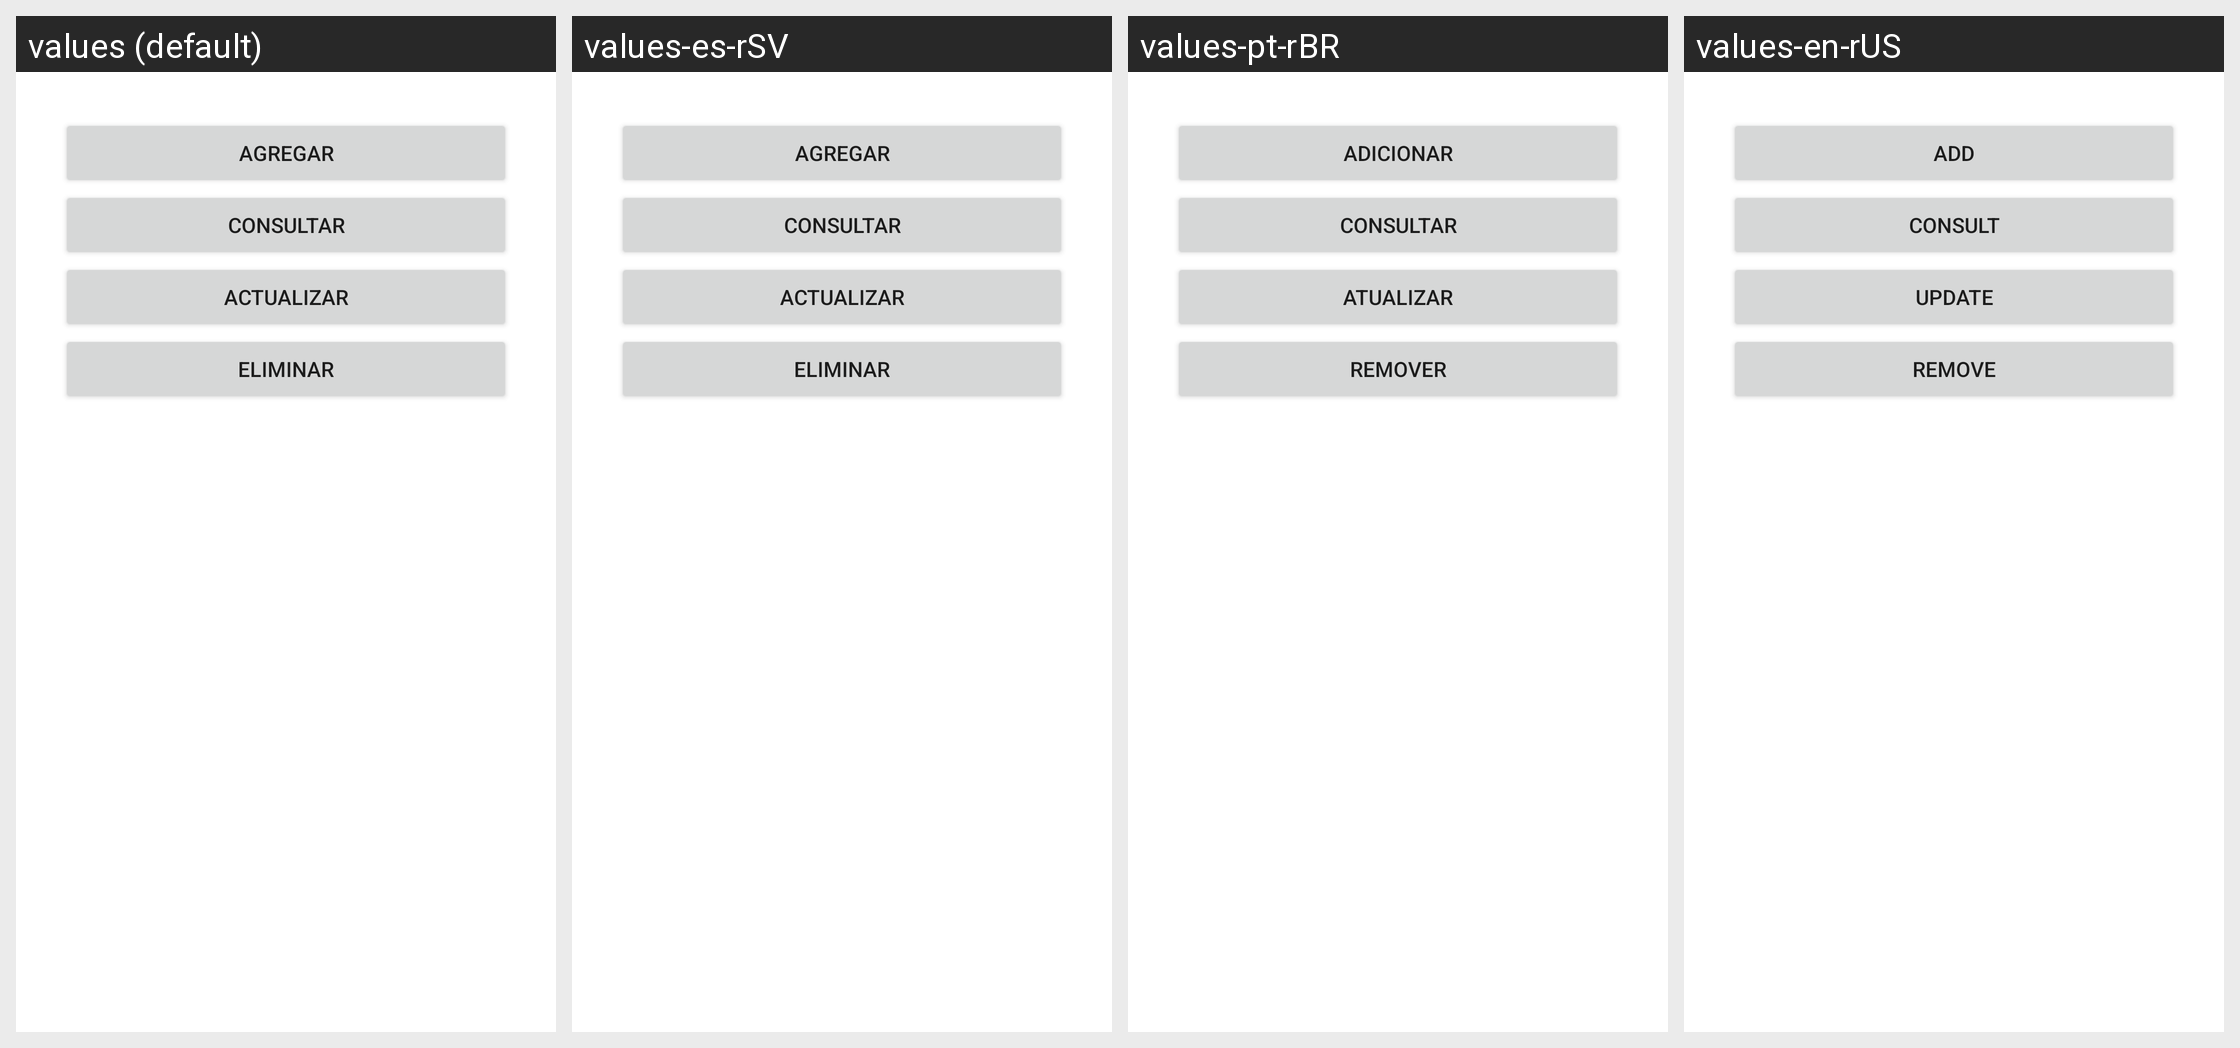

Here is an Android app screen in its default locale and in the app's own translations. Write out the translated-string differences for the strings that appear on this screen.
Android screen res/layout/fragment_tipo_evento.xml rendered under 4 locales, left to right: values (default), values-es-rSV, values-pt-rBR, values-en-rUS. Device: Nexus 5 (rendered at 1080×1920; each locale shown at half size, 540×960, under a caption strip naming it); theme Theme.PolideportivoUES.
Strings drawn on this screen, with the default value and each locale's value (text and hints the layout hard-codes, and strings that could not be matched under every locale, appear in the picture but are not listed):

botonAgregar
  values: Agregar
  values-es-rSV: Agregar
  values-pt-rBR: Adicionar
  values-en-rUS: Add

botonConsultar
  values: Consultar
  values-es-rSV: Consultar
  values-pt-rBR: Consultar
  values-en-rUS: Consult

botonActualizar
  values: Actualizar
  values-es-rSV: Actualizar
  values-pt-rBR: Atualizar
  values-en-rUS: Update

botonEliminar
  values: Eliminar
  values-es-rSV: Eliminar
  values-pt-rBR: Remover
  values-en-rUS: Remove
